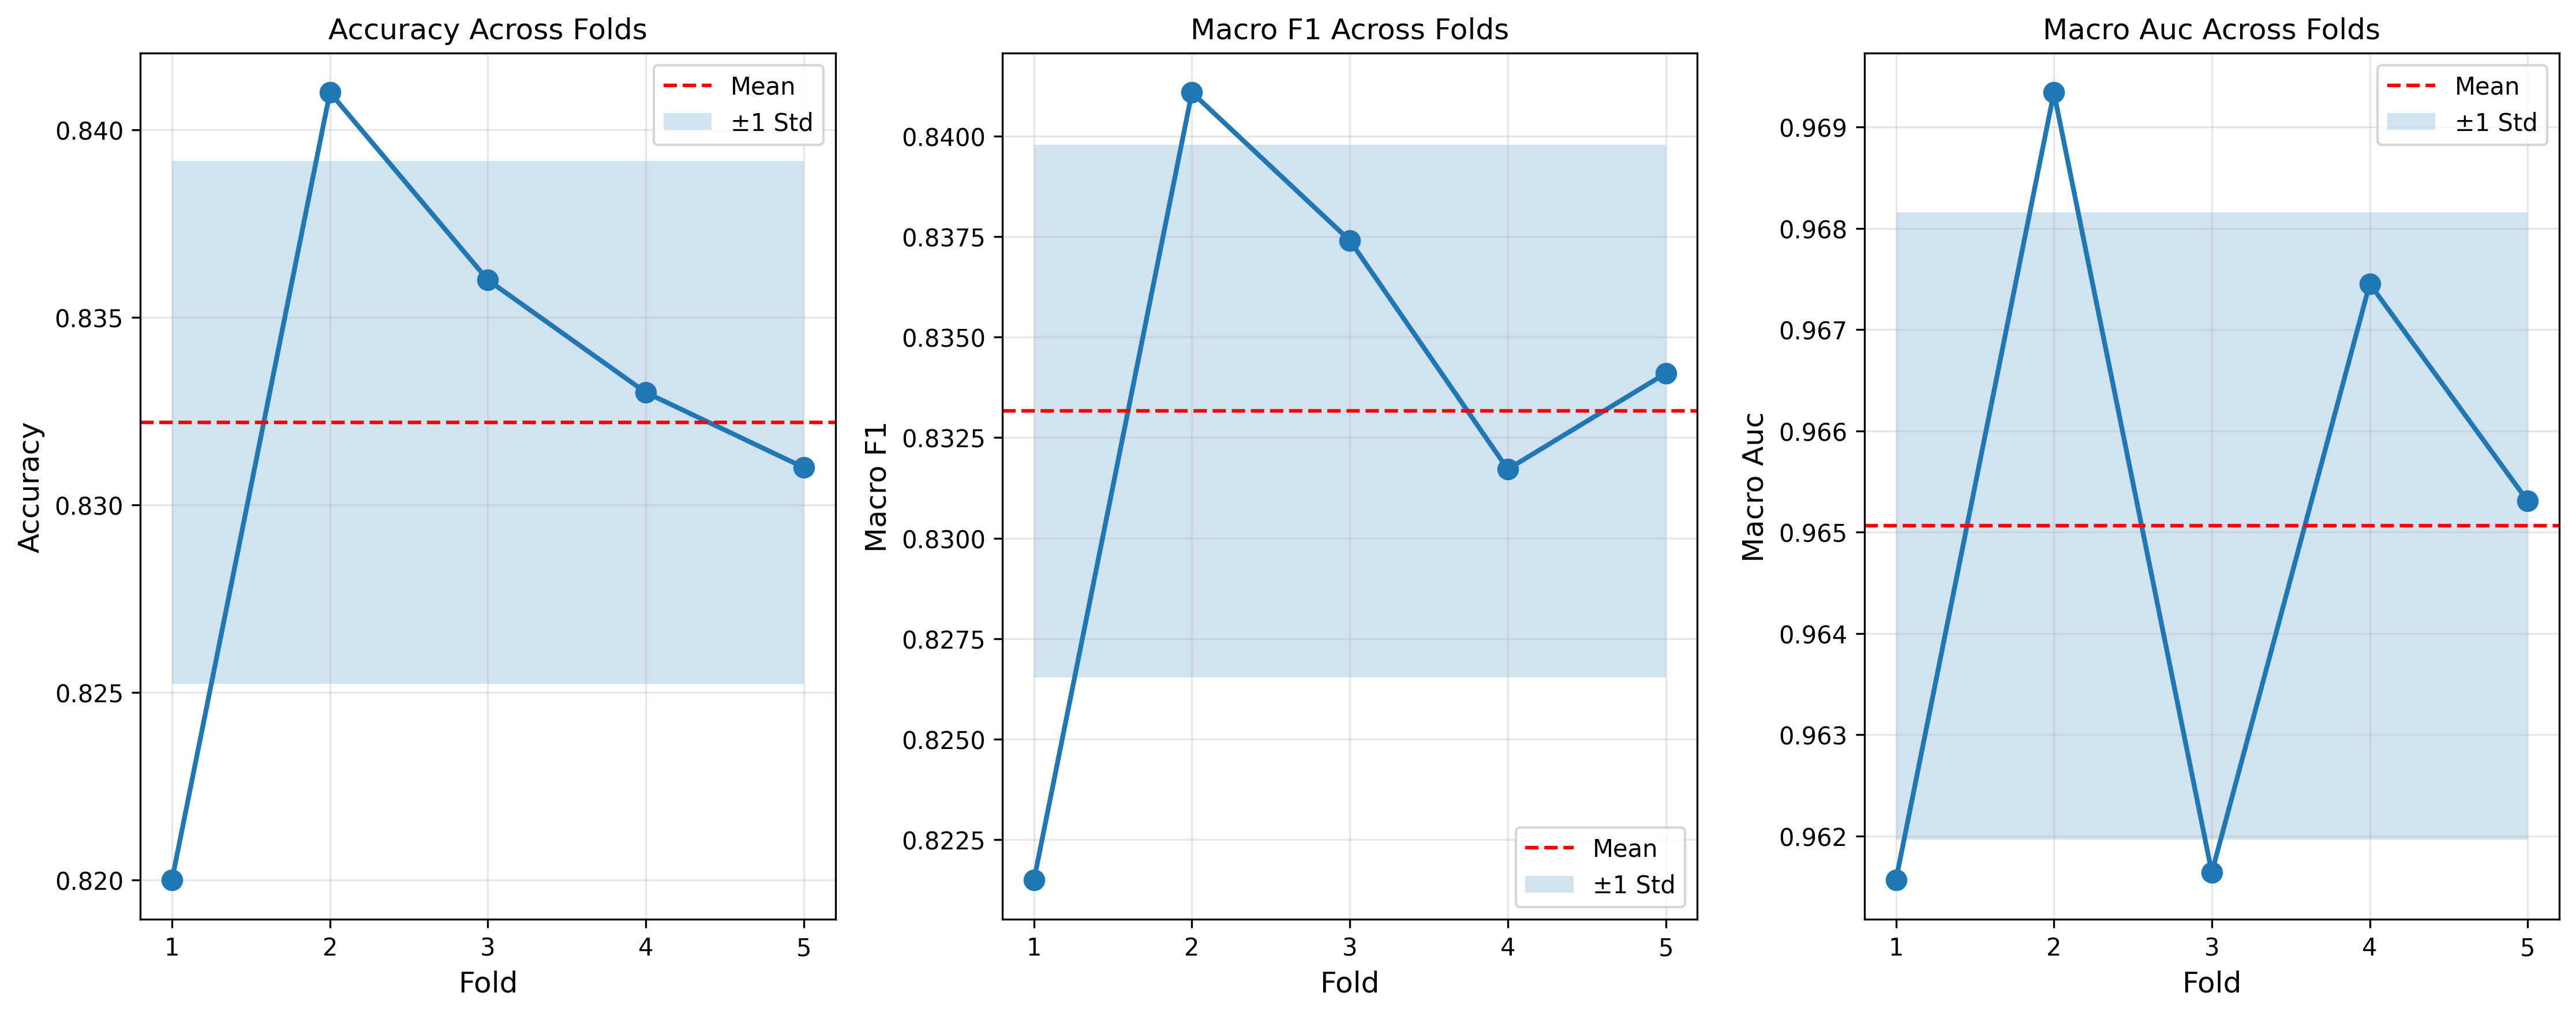

The file beside this chart, header and first rows:
Fold, Accuracy, Macro F1, Weighted F1, Macro AUC, N Train, N Val
1, 0.82, 0.8215, 0.8215, 0.9616, 4000, 1000
2, 0.841, 0.8411, 0.8411, 0.9693, 4000, 1000
3, 0.836, 0.8374, 0.8374, 0.9616, 4000, 1000
4, 0.833, 0.8317, 0.8317, 0.9675, 4000, 1000
5, 0.831, 0.8341, 0.8341, 0.9653, 4000, 1000
Consistency Metrics
Metric, Mean, Std, Min, Max, Range
accuracy, 0.8322, 0.006969, 0.82, 0.841, 0.021
macro_f1, 0.8332, 0.00663, 0.8215, 0.8411, 0.01959
weighted_f1, 0.8332, 0.00663, 0.8215, 0.8411, 0.01959
macro_auc, 0.9651, 0.003098, 0.9616, 0.9693, 0.007774
